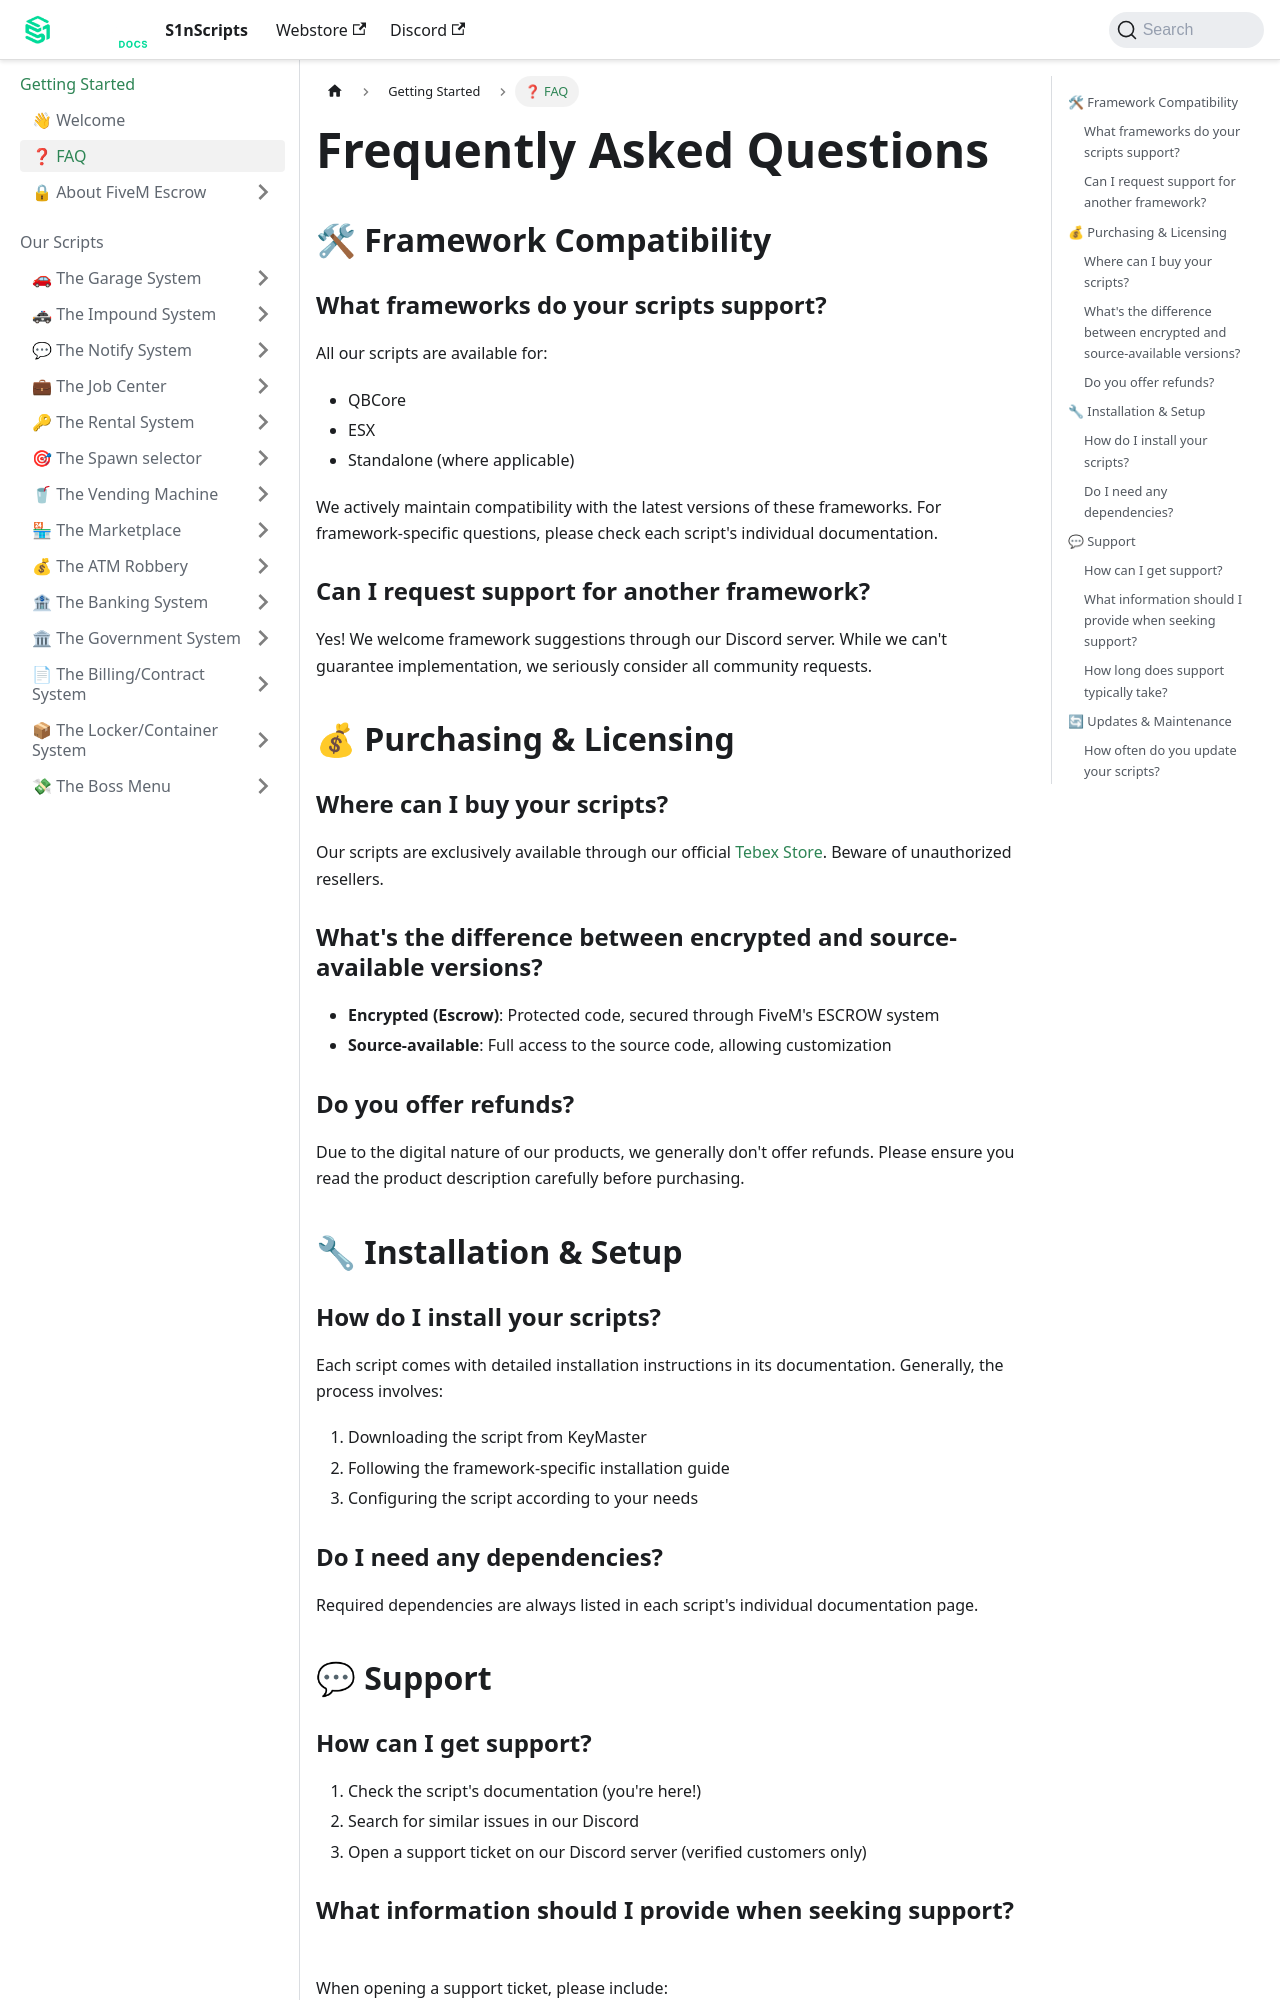

repository: S1nScripts/docs.s1nscripts.com · page: docs/intro/faq.html · generator: docusaurus

---
sidebar_position: 2
title: Frequently Asked Questions
---

# Frequently Asked Questions

## 🛠 Framework Compatibility

### What frameworks do your scripts support?
All our scripts are available for:
- QBCore
- ESX
- Standalone (where applicable)

We actively maintain compatibility with the latest versions of these frameworks. For framework-specific questions, please check each script's individual documentation.

### Can I request support for another framework?
Yes! We welcome framework suggestions through our Discord server. While we can't guarantee implementation, we seriously consider all community requests.

## 💰 Purchasing & Licensing

### Where can I buy your scripts?
Our scripts are exclusively available through our official [Tebex Store](https://store.s1nscripts.com/). Beware of unauthorized resellers.

### What's the difference between encrypted and source-available versions?
- **Encrypted (Escrow)**: Protected code, secured through FiveM's ESCROW system
- **Source-available**: Full access to the source code, allowing customization

### Do you offer refunds?
Due to the digital nature of our products, we generally don't offer refunds. Please ensure you read the product description carefully before purchasing.

## 🔧 Installation & Setup

### How do I install your scripts?
Each script comes with detailed installation instructions in its documentation. Generally, the process involves:
1. Downloading the script from KeyMaster
2. Following the framework-specific installation guide
3. Configuring the script according to your needs

### Do I need any dependencies?
Required dependencies are always listed in each script's individual documentation page.

## 💬 Support
